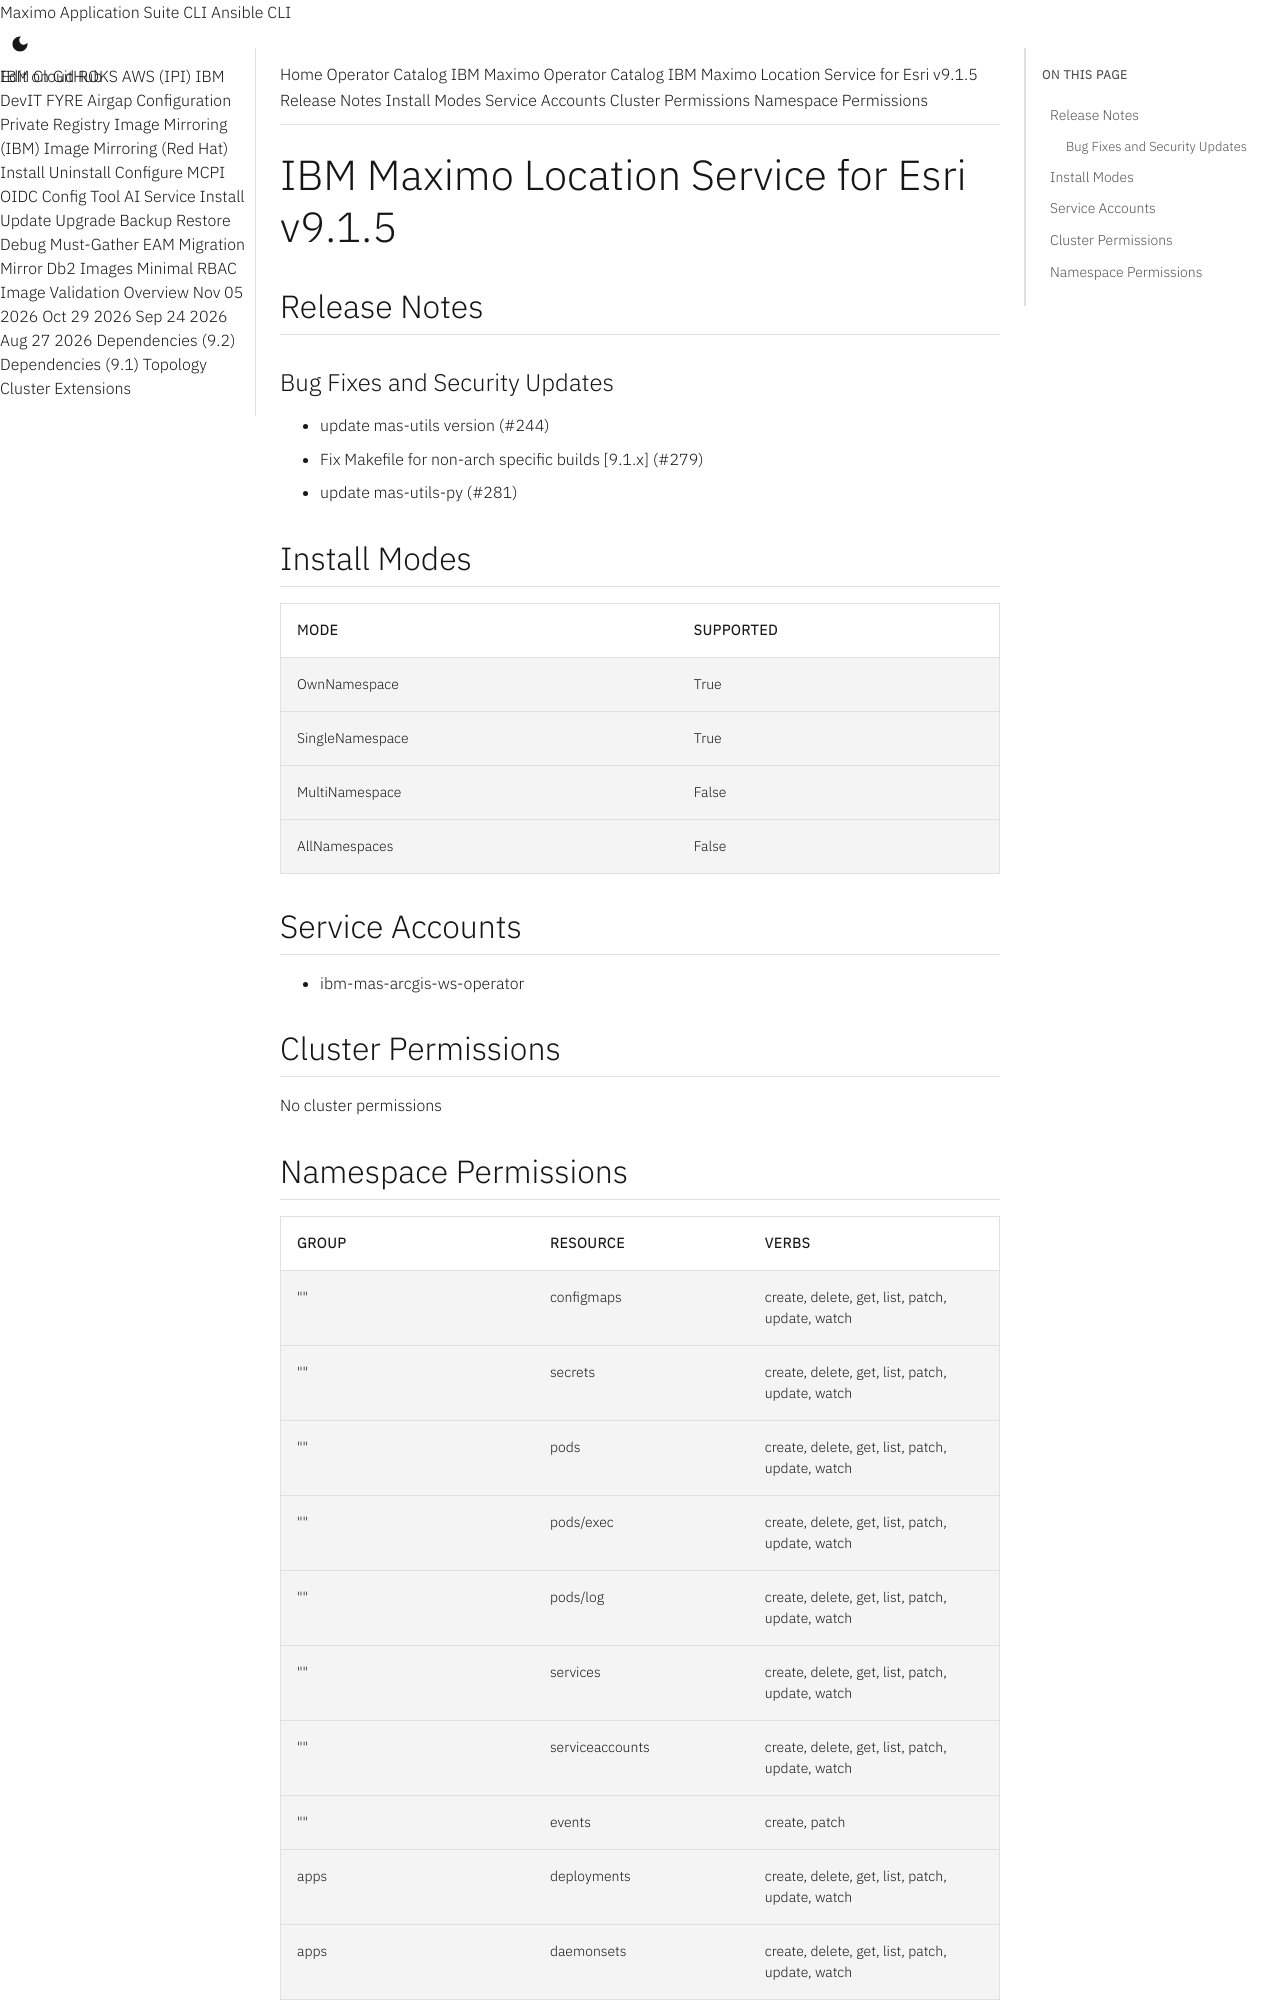

repository: ibm-mas/cli · page: catalogs/packages/ibm-mas-arcgis/9.1.5/index.html · generator: mkdocs

extra_breadcrumb_title_1: Operator Catalog
extra_breadcrumb_title_2: IBM Maximo Operator Catalog
extra_breadcrumb_url_2: ../../../
nav_title: Operator Catalog

IBM Maximo Location Service for Esri v9.1.5
================================================================================

Release Notes
--------------------------------------------------------------------------------
### Bug Fixes and Security Updates
- update mas-utils version (#244)
- Fix Makefile for non-arch specific builds [9.1.x] (#279)
- update mas-utils-py (#281)

Install Modes
--------------------------------------------------------------------------------
| Mode                 | Supported |
| :------------------- | :-------- |
| OwnNamespace         | True      |
| SingleNamespace      | True      |
| MultiNamespace       | False     |
| AllNamespaces        | False     |

Service Accounts
--------------------------------------------------------------------------------
- ibm-mas-arcgis-ws-operator

Cluster Permissions
--------------------------------------------------------------------------------
No cluster permissions
